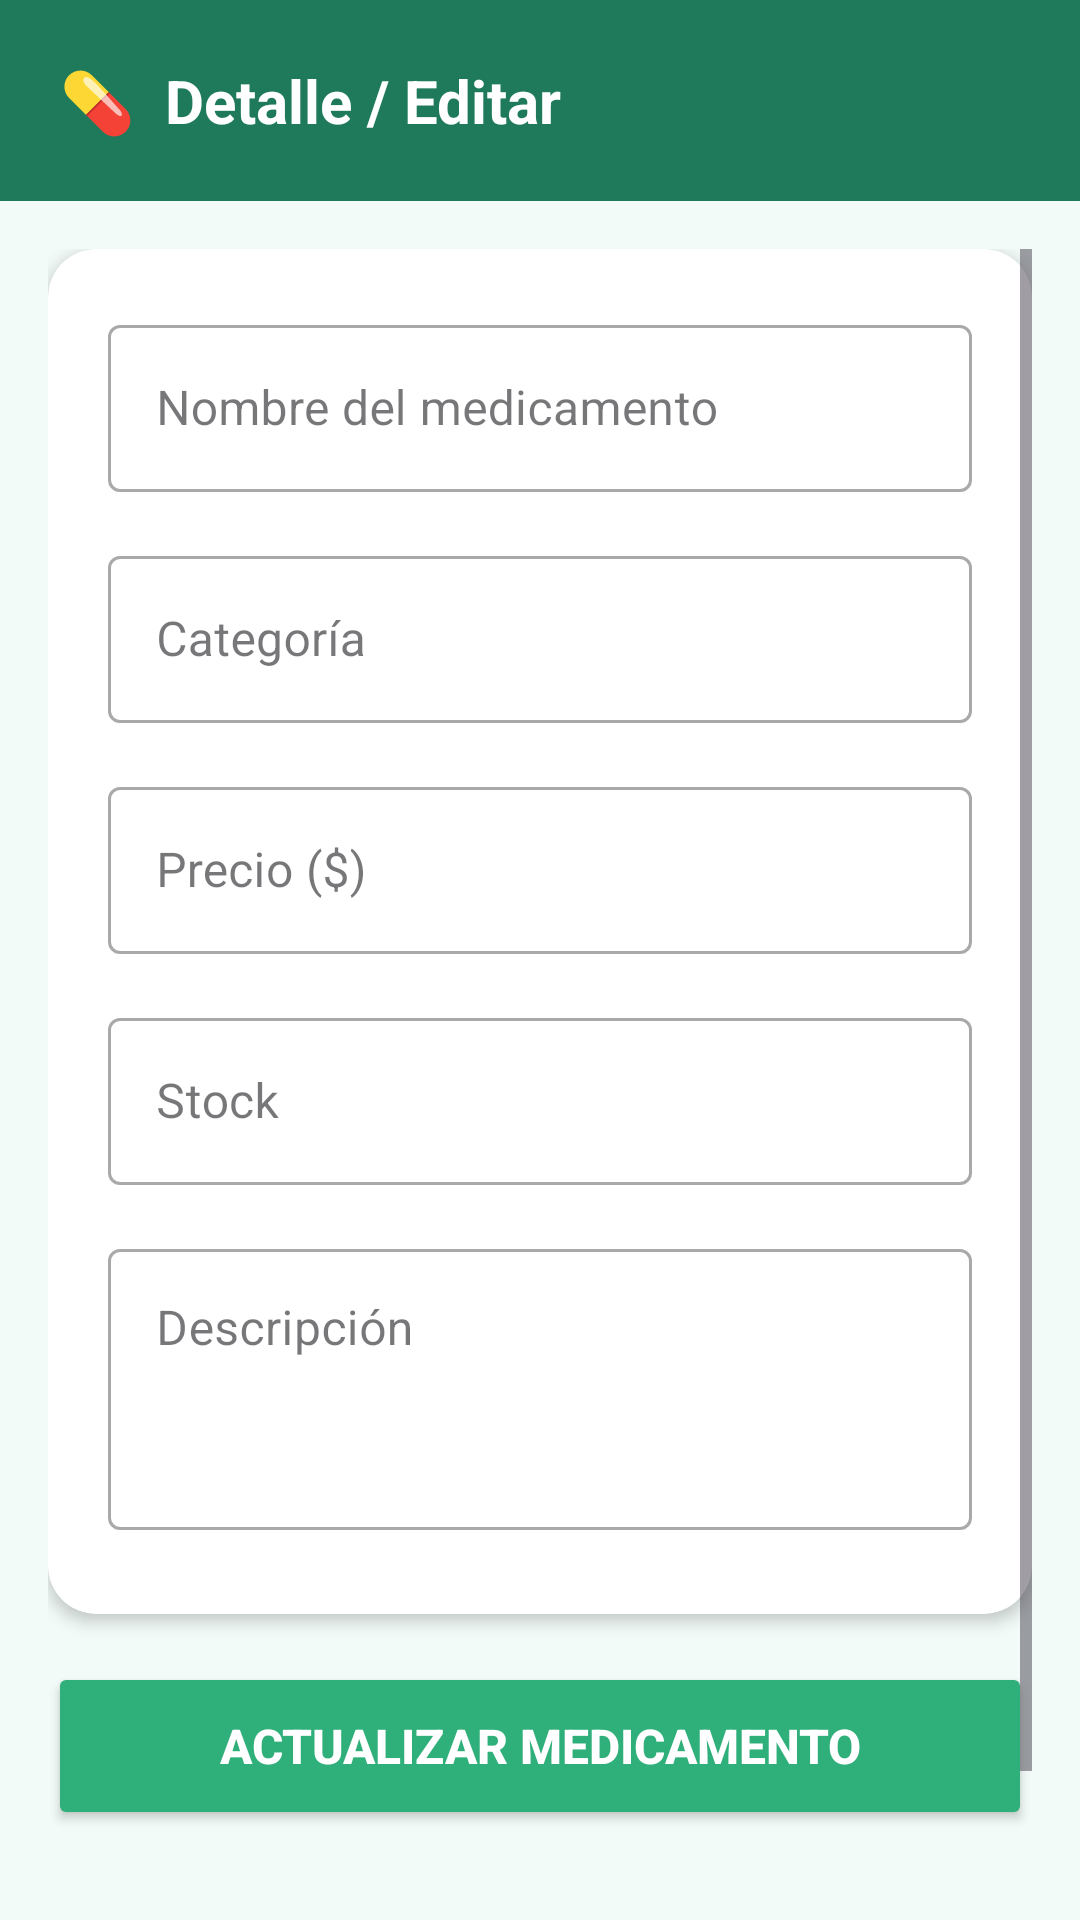

The Android layout XML behind this screen, and the referenced resources:
<!-- AndroidManifest.xml: application theme Theme.Gestion_farmacia -->
<!-- res/layout/activity_detalle_medicamento.xml -->
<?xml version="1.0" encoding="utf-8"?>
<LinearLayout xmlns:android="http://schemas.android.com/apk/res/android"
    xmlns:app="http://schemas.android.com/apk/res-auto"
    android:layout_width="match_parent"
    android:layout_height="match_parent"
    android:orientation="vertical"
    android:background="@color/verde_suave">

    <LinearLayout
        android:layout_width="match_parent"
        android:layout_height="wrap_content"
        android:background="@color/verde_oscuro"
        android:padding="20dp">
        <TextView
            android:layout_width="wrap_content"
            android:layout_height="wrap_content"
            android:text="💊  Detalle / Editar"
            android:textColor="@color/blanco"
            android:textSize="20sp"
            android:textStyle="bold"/>
    </LinearLayout>

    <ScrollView
        android:layout_width="match_parent"
        android:layout_height="match_parent"
        android:padding="16dp">

        <LinearLayout
            android:layout_width="match_parent"
            android:layout_height="wrap_content"
            android:orientation="vertical">

            <androidx.cardview.widget.CardView
                android:layout_width="match_parent"
                android:layout_height="wrap_content"
                android:layout_marginBottom="16dp"
                app:cardCornerRadius="16dp"
                app:cardElevation="3dp"
                app:cardBackgroundColor="@color/blanco">

                <LinearLayout
                    android:layout_width="match_parent"
                    android:layout_height="wrap_content"
                    android:orientation="vertical"
                    android:padding="20dp">

                    <com.google.android.material.textfield.TextInputLayout
                        android:layout_width="match_parent"
                        android:layout_height="wrap_content"
                        android:hint="Nombre del medicamento"
                        style="@style/Widget.MaterialComponents.TextInputLayout.OutlinedBox"
                        android:layout_marginBottom="16dp">
                        <com.google.android.material.textfield.TextInputEditText
                            android:id="@+id/etNombre"
                            android:layout_width="match_parent"
                            android:layout_height="wrap_content"/>
                    </com.google.android.material.textfield.TextInputLayout>

                    <com.google.android.material.textfield.TextInputLayout
                        android:layout_width="match_parent"
                        android:layout_height="wrap_content"
                        android:hint="Categoría"
                        style="@style/Widget.MaterialComponents.TextInputLayout.OutlinedBox"
                        android:layout_marginBottom="16dp">
                        <com.google.android.material.textfield.TextInputEditText
                            android:id="@+id/etCategoria"
                            android:layout_width="match_parent"
                            android:layout_height="wrap_content"/>
                    </com.google.android.material.textfield.TextInputLayout>

                    <com.google.android.material.textfield.TextInputLayout
                        android:layout_width="match_parent"
                        android:layout_height="wrap_content"
                        android:hint="Precio ($)"
                        style="@style/Widget.MaterialComponents.TextInputLayout.OutlinedBox"
                        android:layout_marginBottom="16dp">
                        <com.google.android.material.textfield.TextInputEditText
                            android:id="@+id/etPrecio"
                            android:layout_width="match_parent"
                            android:layout_height="wrap_content"
                            android:inputType="numberDecimal"/>
                    </com.google.android.material.textfield.TextInputLayout>

                    <com.google.android.material.textfield.TextInputLayout
                        android:layout_width="match_parent"
                        android:layout_height="wrap_content"
                        android:hint="Stock"
                        style="@style/Widget.MaterialComponents.TextInputLayout.OutlinedBox"
                        android:layout_marginBottom="16dp">
                        <com.google.android.material.textfield.TextInputEditText
                            android:id="@+id/etStock"
                            android:layout_width="match_parent"
                            android:layout_height="wrap_content"
                            android:inputType="number"/>
                    </com.google.android.material.textfield.TextInputLayout>

                    <com.google.android.material.textfield.TextInputLayout
                        android:layout_width="match_parent"
                        android:layout_height="wrap_content"
                        android:hint="Descripción"
                        style="@style/Widget.MaterialComponents.TextInputLayout.OutlinedBox"
                        android:layout_marginBottom="8dp">
                        <com.google.android.material.textfield.TextInputEditText
                            android:id="@+id/etDescripcion"
                            android:layout_width="match_parent"
                            android:layout_height="wrap_content"
                            android:minLines="3"
                            android:gravity="top"/>
                    </com.google.android.material.textfield.TextInputLayout>

                </LinearLayout>
            </androidx.cardview.widget.CardView>

            <Button
                android:id="@+id/btnActualizar"
                android:layout_width="match_parent"
                android:layout_height="56dp"
                android:text="Actualizar Medicamento"
                android:backgroundTint="@color/verde_primario"
                android:textColor="@color/blanco"
                android:textSize="16sp"
                android:textStyle="bold"
                android:layout_marginBottom="12dp"/>

            <Button
                android:id="@+id/btnEliminar"
                android:layout_width="match_parent"
                android:layout_height="56dp"
                android:text="Eliminar Medicamento"
                android:backgroundTint="@color/color_error"
                android:textColor="@color/blanco"
                android:textSize="16sp"
                android:textStyle="bold"/>

            <ProgressBar
                android:id="@+id/progressBar"
                android:layout_width="wrap_content"
                android:layout_height="wrap_content"
                android:layout_gravity="center"
                android:visibility="gone"
                android:layout_marginTop="16dp"/>

        </LinearLayout>
    </ScrollView>
</LinearLayout>
<!-- resources referenced by this layout -->
<resources>
  <color name="blanco">#FFFFFF</color>
  <color name="color_error">#EA5455</color>
  <color name="verde_oscuro">#1F7A5C</color>
  <color name="verde_primario">#2FAF7A</color>
  <color name="verde_suave">#F2FBF8</color>
  <style name="Theme.Gestion_farmacia" parent="Base.Theme.Gestion_farmacia" />
  <style name="Base.Theme.Gestion_farmacia" parent="Theme.Material3.DayNight.NoActionBar">
          <item name="colorPrimary">@color/verde_primario</item>
          <item name="colorPrimaryVariant">@color/verde_oscuro</item>
          <item name="colorSecondary">@color/verde_secundario</item>
          <item name="colorSurface">@color/blanco</item>
          <item name="android:colorBackground">@color/verde_suave</item>
          <item name="colorOnPrimary">@color/blanco</item>
          <item name="android:statusBarColor">@color/verde_oscuro</item>
      </style>
  <color name="verde_secundario">#4CAF8E</color>
</resources>
